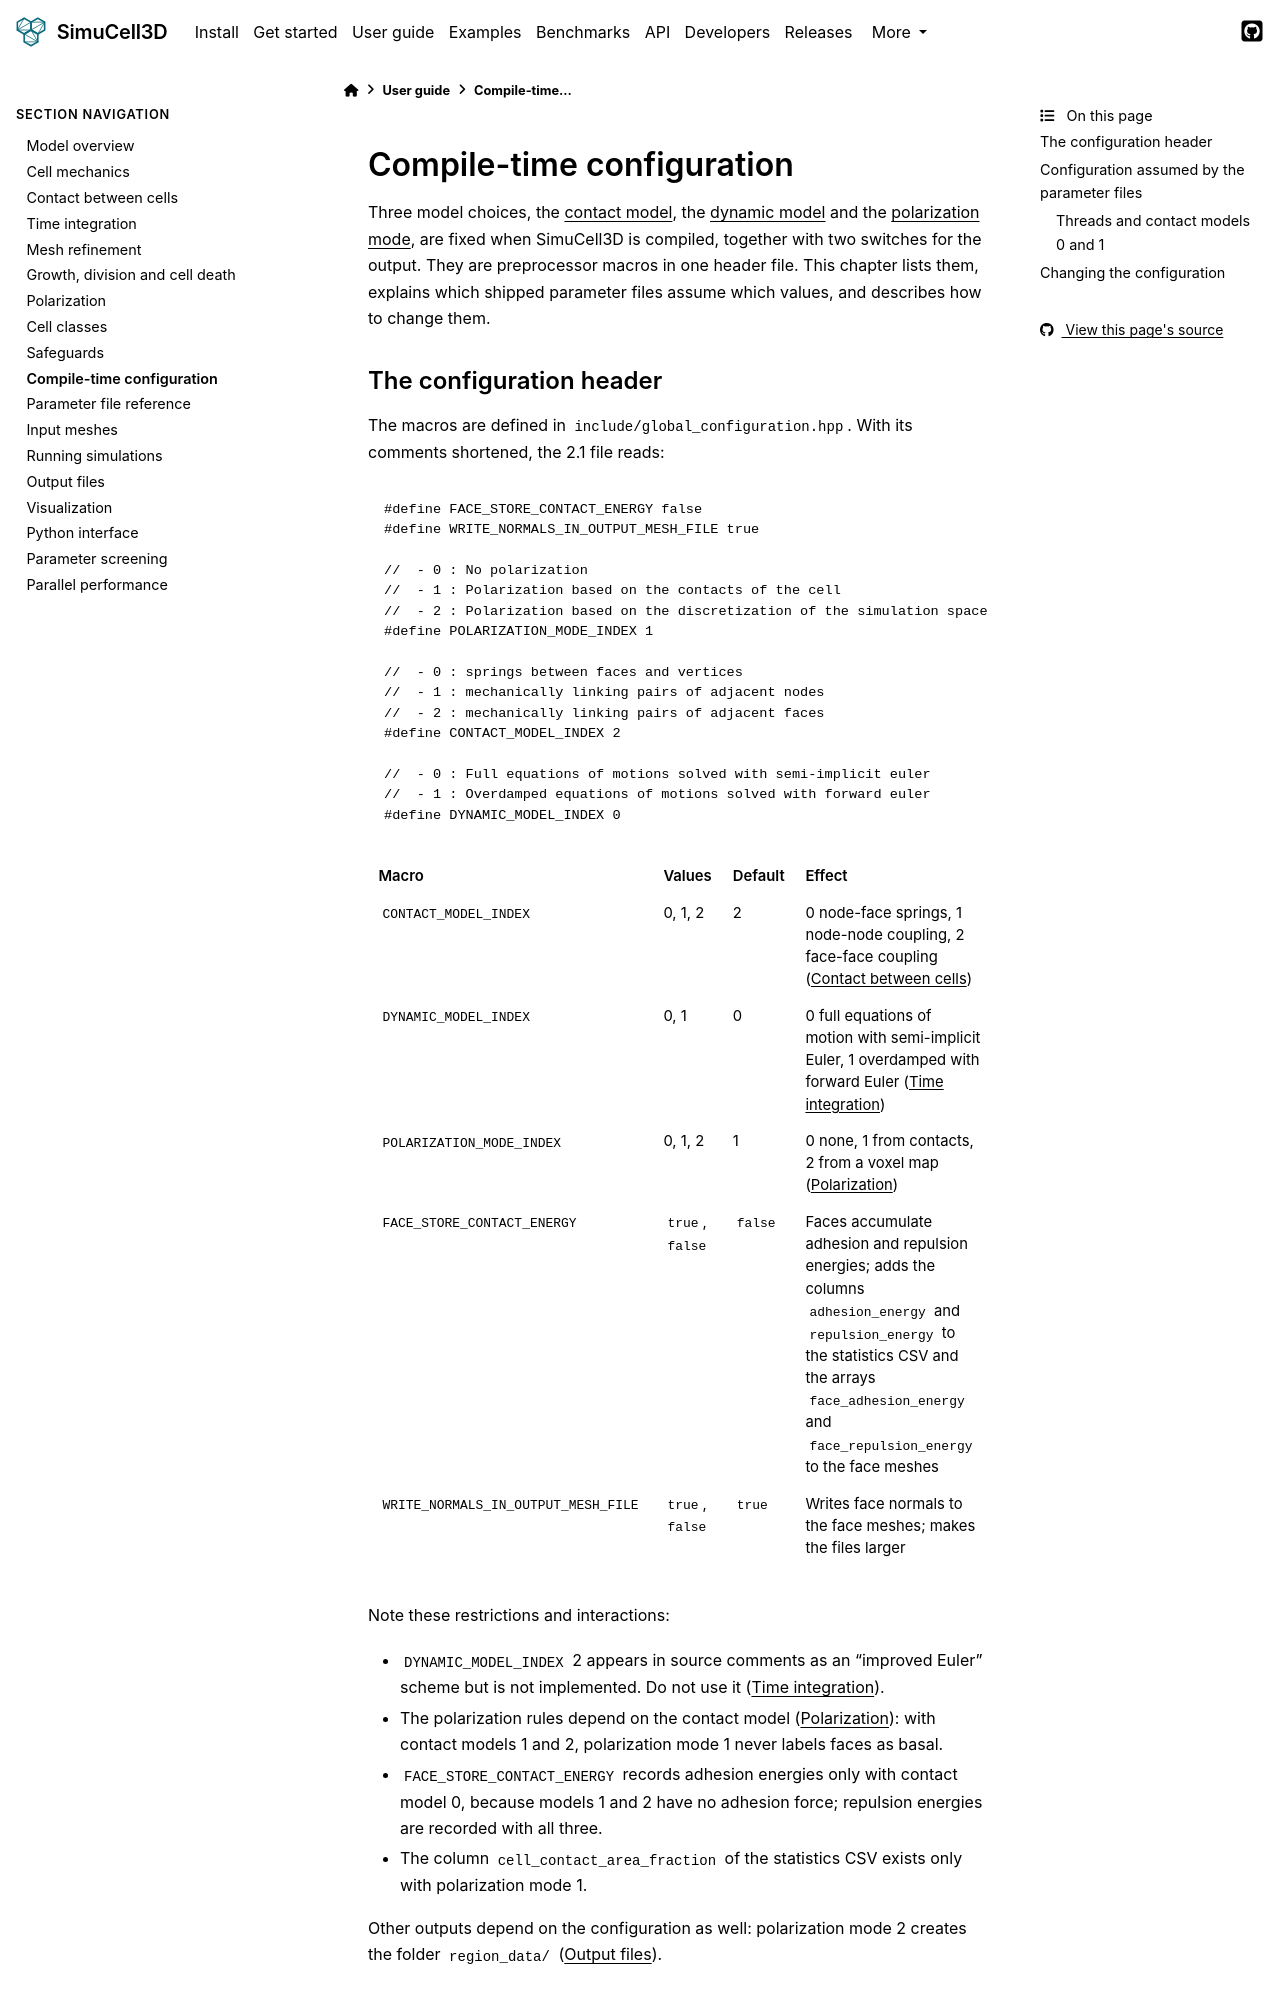

repository: nilesh-patil/simucell3d · page: 2.1/user_guide/10_compile_time_configuration.html · generator: sphinx

(ug-compile-time)=
# Compile-time configuration

Three model choices, the {term}`contact model`, the {term}`dynamic model` and the
{term}`polarization mode`, are fixed when SimuCell3D is compiled, together with two switches for
the output. They are preprocessor macros in one header file. This chapter lists them, explains
which shipped parameter files assume which values, and describes how to change them.

## The configuration header

The macros are defined in `include/global_configuration.hpp`. With its comments shortened, the
2.1 file reads:

```cpp
#define FACE_STORE_CONTACT_ENERGY false
#define WRITE_NORMALS_IN_OUTPUT_MESH_FILE true

//  - 0 : No polarization
//  - 1 : Polarization based on the contacts of the cell
//  - 2 : Polarization based on the discretization of the simulation space
#define POLARIZATION_MODE_INDEX 1

//  - 0 : springs between faces and vertices
//  - 1 : mechanically linking pairs of adjacent nodes
//  - 2 : mechanically linking pairs of adjacent faces
#define CONTACT_MODEL_INDEX 2

//  - 0 : Full equations of motions solved with semi-implicit euler
//  - 1 : Overdamped equations of motions solved with forward euler
#define DYNAMIC_MODEL_INDEX 0
```

| Macro | Values | Default | Effect |
|---|---|---|---|
| `CONTACT_MODEL_INDEX` | 0, 1, 2 | 2 | 0 node-face springs, 1 node-node coupling, 2 face-face coupling ({doc}`03_contact`) |
| `DYNAMIC_MODEL_INDEX` | 0, 1 | 0 | 0 full equations of motion with semi-implicit Euler, 1 overdamped with forward Euler ({doc}`04_time_integration`) |
| `POLARIZATION_MODE_INDEX` | 0, 1, 2 | 1 | 0 none, 1 from contacts, 2 from a voxel map ({doc}`07_polarization`) |
| `FACE_STORE_CONTACT_ENERGY` | `true`, `false` | `false` | Faces accumulate adhesion and repulsion energies; adds the columns `adhesion_energy` and `repulsion_energy` to the statistics CSV and the arrays `face_adhesion_energy` and `face_repulsion_energy` to the face meshes |
| `WRITE_NORMALS_IN_OUTPUT_MESH_FILE` | `true`, `false` | `true` | Writes face normals to the face meshes; makes the files larger |

Note these restrictions and interactions:

- `DYNAMIC_MODEL_INDEX` 2 appears in source comments as an "improved Euler" scheme but is not
  implemented. Do not use it ({doc}`04_time_integration`).
- The polarization rules depend on the contact model ({doc}`07_polarization`): with contact
  models 1 and 2, polarization mode 1 never labels faces as basal.
- `FACE_STORE_CONTACT_ENERGY` records adhesion energies only with contact model 0, because models
  1 and 2 have no adhesion force; repulsion energies are recorded with all three.
- The column `cell_contact_area_fraction` of the statistics CSV exists only with polarization
  mode 1.

Other outputs depend on the configuration as well: polarization mode 2 creates the folder
`region_data/` ({doc}`14_output_files`).
